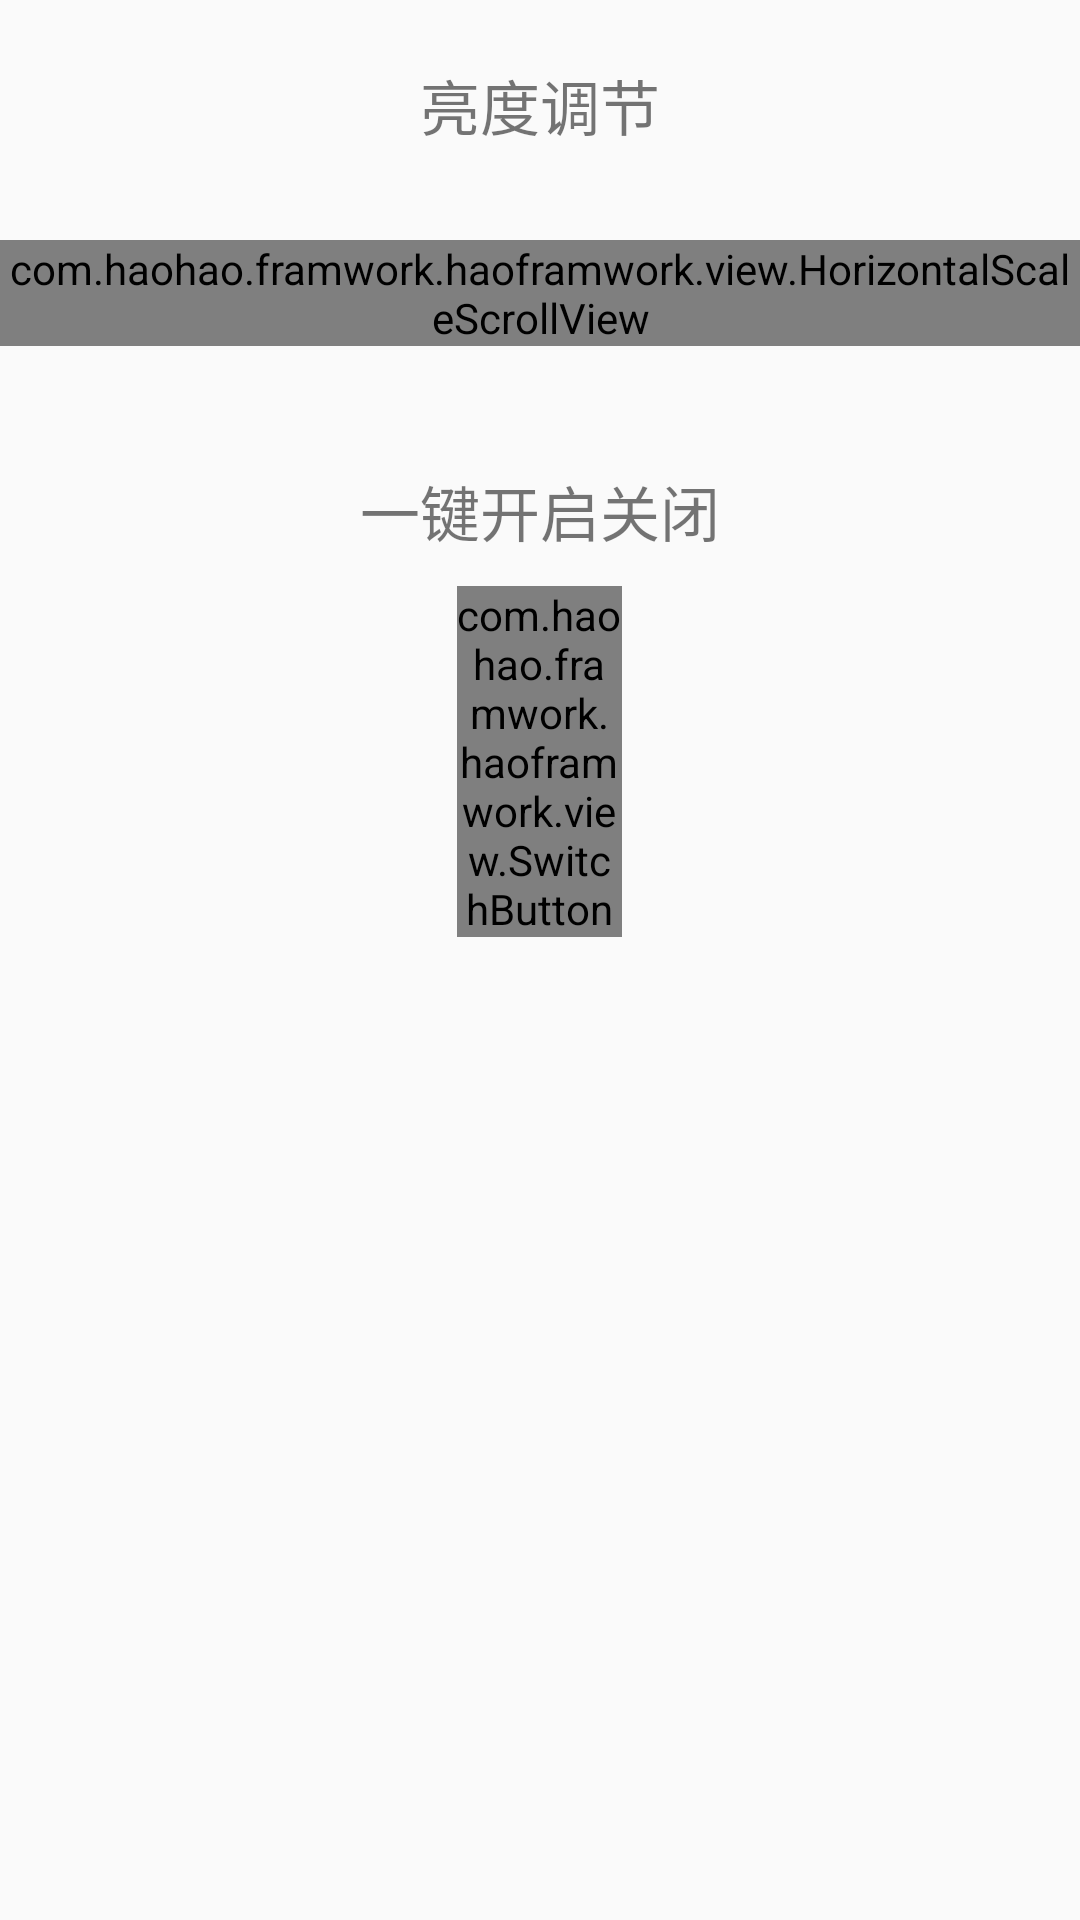

Reconstruct the res/layout file that produces this screen, plus the resources it refers to.
<!-- AndroidManifest.xml: application theme Theme.AppCompat.Light.NoActionBar -->
<!-- res/layout/fragment_update.xml -->
<?xml version="1.0" encoding="utf-8"?>
<LinearLayout xmlns:android="http://schemas.android.com/apk/res/android"
    android:layout_width="match_parent"
    android:layout_height="match_parent"
    xmlns:app="http://schemas.android.com/apk/res-auto"
    android:orientation="vertical">

    <TextView
        android:id="@+id/tv_light"
        android:layout_width="match_parent"
        android:layout_height="50dp"
        android:gravity="center"
        android:layout_marginTop="10dp"
        android:textSize="20sp"
        android:text="亮度调节"
        />

    <com.haohao.framwork.haoframwork.view.HorizontalScaleScrollView
        android:id="@+id/horizontalScale"
        android:layout_width="wrap_content"
        android:layout_height="wrap_content"
        android:layout_gravity="center"
        android:layout_marginTop="20dp"

        />

    <TextView
        android:layout_width="match_parent"
        android:layout_height="50dp"
        android:gravity="center"
        android:layout_marginTop="30dp"
        android:textSize="20sp"
        android:text="一键开启关闭"
        />
    <com.haohao.framwork.haoframwork.view.SwitchButton
        android:layout_width="55dp"
        android:layout_height="wrap_content"
        android:layout_gravity="center_horizontal"
        app:sb_show_indicator="false"
        app:sb_checked_color="#eb6b51"
        />
</LinearLayout>
<!-- resources referenced by this layout -->
<resources>

</resources>
